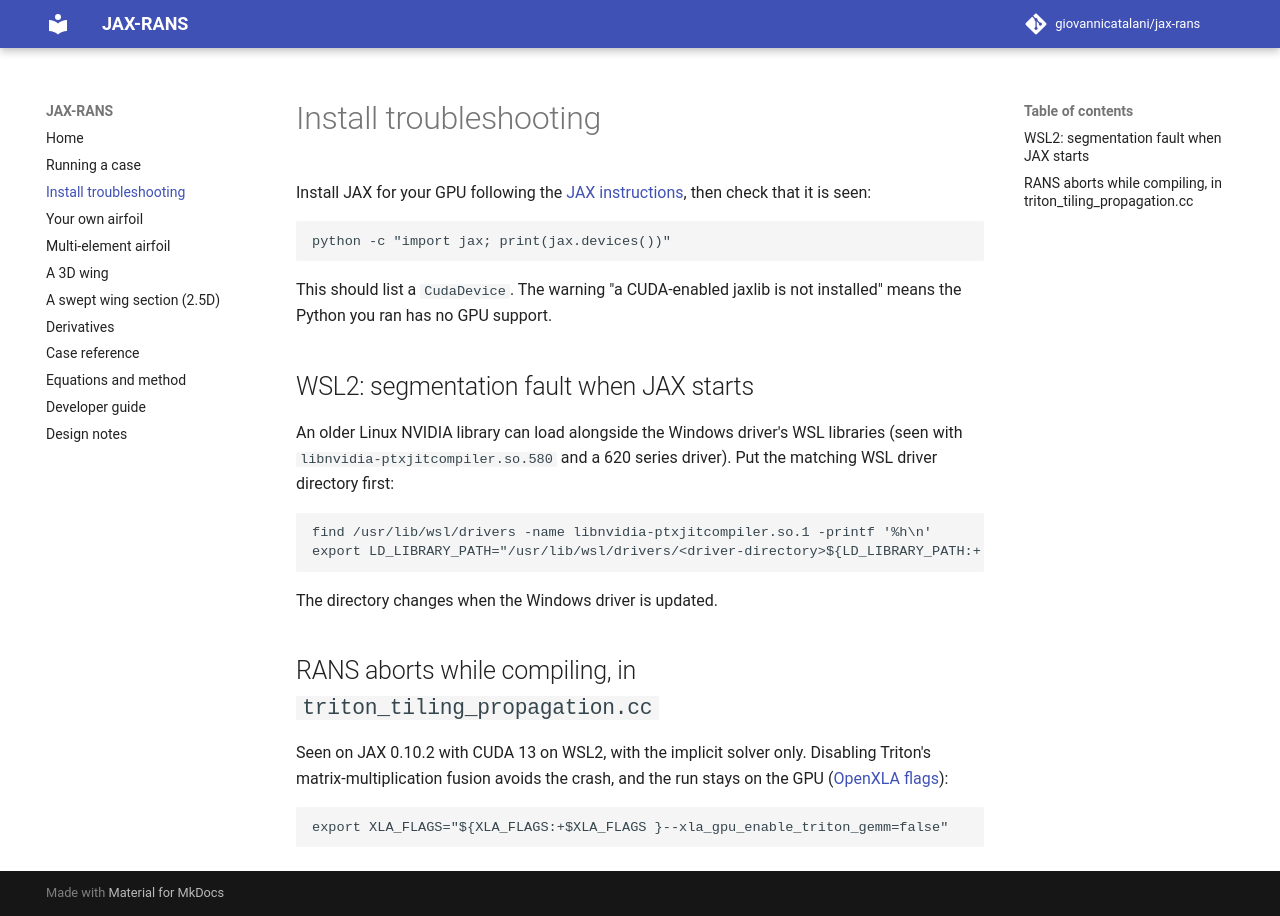

repository: giovannicatalani/jax-rans · page: install-troubleshooting/index.html · generator: mkdocs

# Install troubleshooting

Install JAX for your GPU following the
[JAX instructions](https://docs.jax.dev/en/latest/installation.html#nvidia-gpu),
then check that it is seen:

```bash
python -c "import jax; print(jax.devices())"
```

This should list a `CudaDevice`. The warning "a CUDA-enabled jaxlib is not
installed" means the Python you ran has no GPU support.

## WSL2: segmentation fault when JAX starts

An older Linux NVIDIA library can load alongside the Windows driver's WSL
libraries (seen with `libnvidia-ptxjitcompiler.so.580` and a 620 series
driver). Put the matching WSL driver directory first:

```bash
find /usr/lib/wsl/drivers -name libnvidia-ptxjitcompiler.so.1 -printf '%h\n'
export LD_LIBRARY_PATH="/usr/lib/wsl/drivers/<driver-directory>${LD_LIBRARY_PATH:+:$LD_LIBRARY_PATH}"
```

The directory changes when the Windows driver is updated.

## RANS aborts while compiling, in `triton_tiling_propagation.cc`

Seen on JAX 0.10.2 with CUDA 13 on WSL2, with the implicit solver only.
Disabling Triton's matrix-multiplication fusion avoids the crash, and the run
stays on the GPU ([OpenXLA flags](https://openxla.org/xla/flags_guidance)):

```bash
export XLA_FLAGS="${XLA_FLAGS:+$XLA_FLAGS }--xla_gpu_enable_triton_gemm=false"
```
